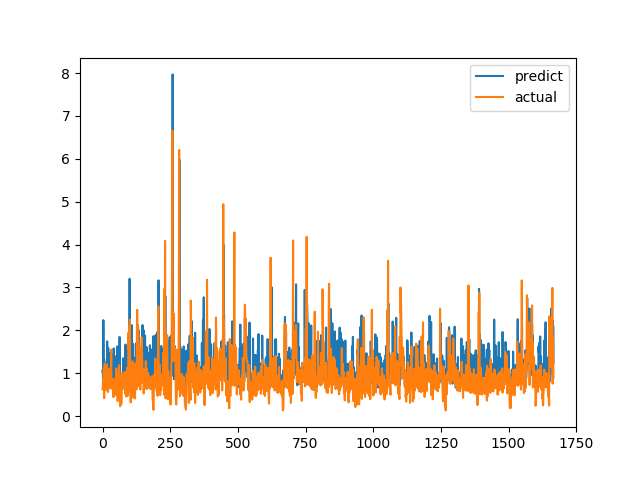

Data behind this chart, as committed beside it:
predict, actual
1.043, 0.6238
1.08, 0.6915
0.7029, 0.8558
2.238, 0.7094
1.301, 1.015
0.8205, 1.116
1.315, 0.4183
1.04, 1.002
0.8005, 1.219
1.153, 1.143
0.9793, 0.6528
0.9574, 0.6747
0.7409, 0.601
0.8854, 0.6695
0.9536, 0.6538
1.24, 0.7814
0.7648, 1.206
1.743, 0.8469
1.519, 0.8286
1.04, 0.6482
1.026, 0.5624
1.588, 0.7183
0.6951, 1.1
0.8278, 0.9542
1.148, 0.729
1.469, 0.6694
1.307, 0.8631
0.7958, 0.6465
0.9454, 0.8223
0.7475, 0.9236
1.485, 0.8301
0.9813, 1.067
1.469, 1.546
0.8665, 0.6827
1.219, 0.6386
0.897, 0.6464
0.7542, 0.6881
0.8131, 0.7274
0.9431, 0.65
0.8382, 0.8694
0.7336, 0.4409
1.578, 0.4519
1.058, 0.7575
1.004, 0.4952
1.285, 0.6851
0.7286, 0.7244
1.128, 0.8654
1.394, 0.74
0.7494, 0.8071
1.116, 0.8204
0.8222, 1.114
1.316, 1.109
0.9676, 0.4751
0.7559, 1.039
0.7567, 0.9458
1.625, 0.7878
0.8781, 0.3505
1.008, 0.9368
1.045, 0.9868
1.101, 0.647
... 1,607 more rows
